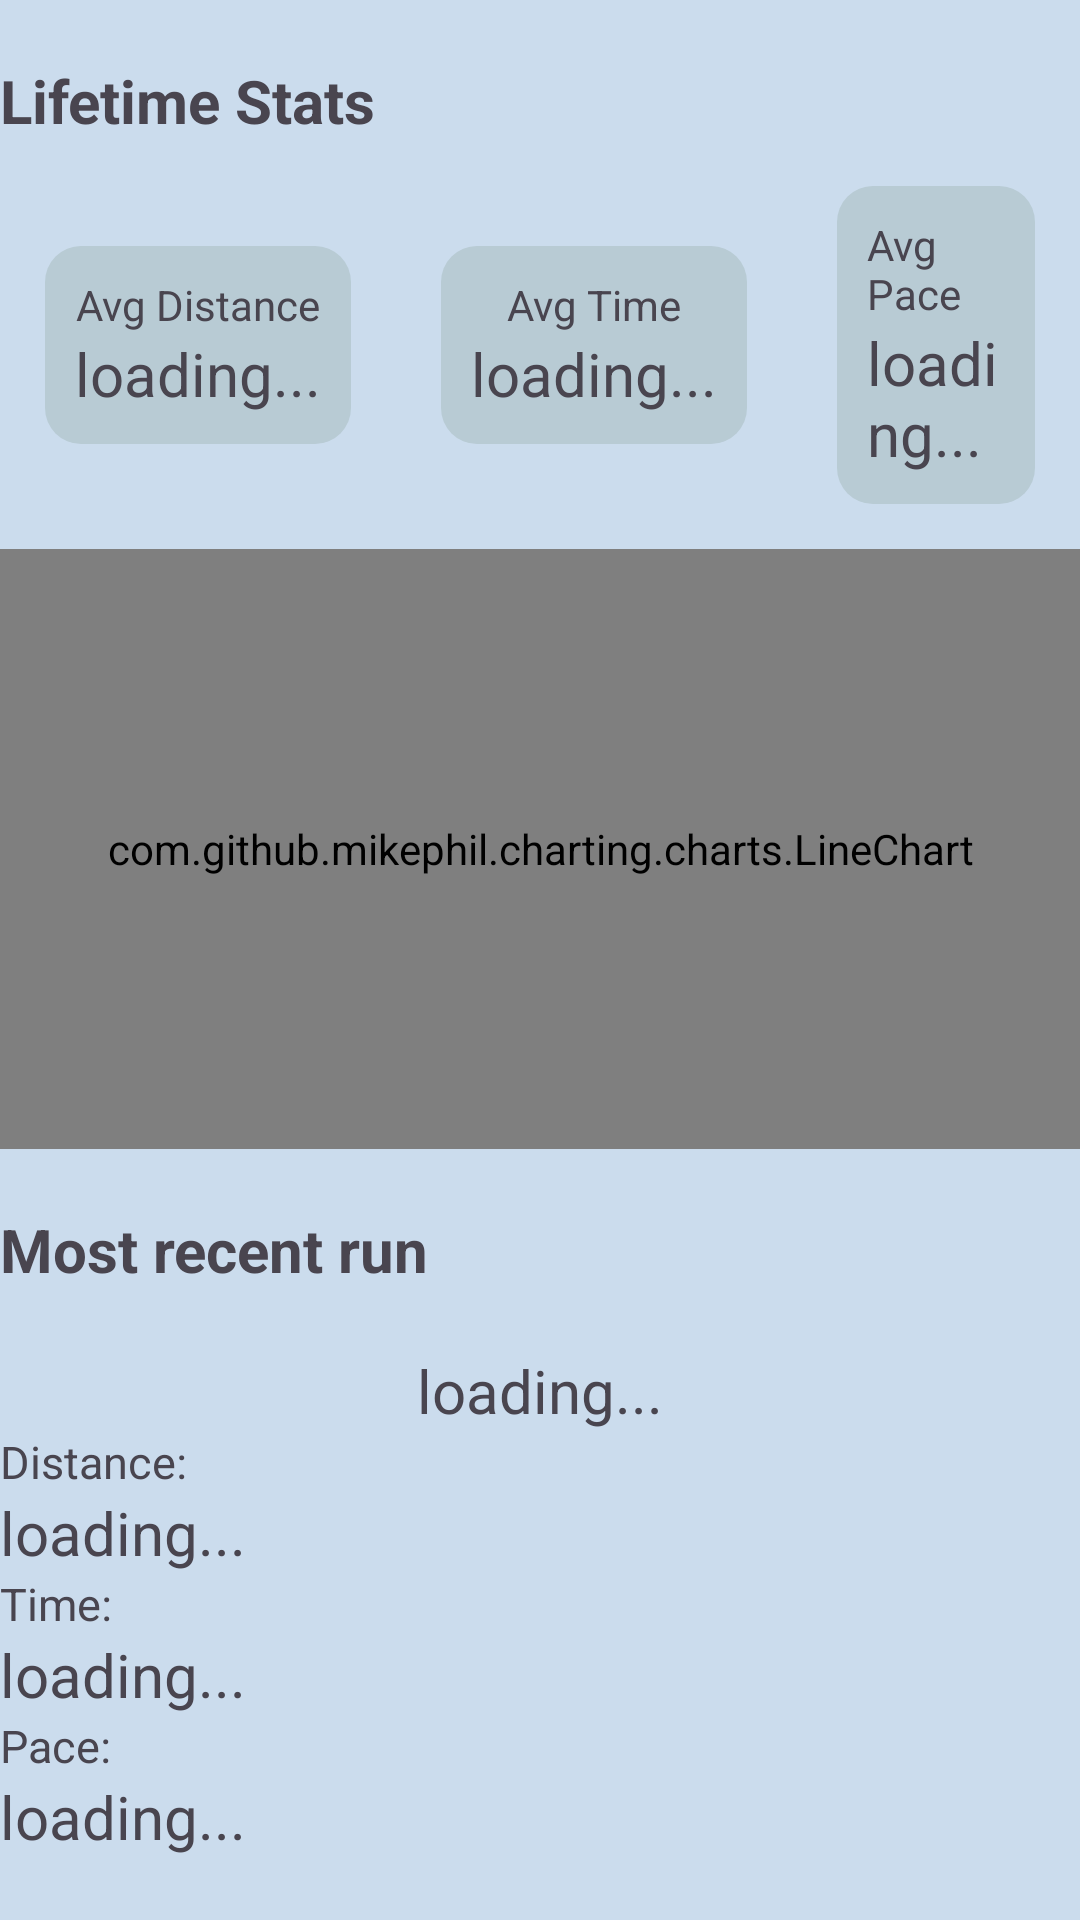

Here is an Android app screen rendered from its layout file. Give the layout XML and the strings, colors and styles it references.
<!-- AndroidManifest.xml: application theme Theme.RunTrackPro -->
<!-- res/layout/fragment_stats.xml -->
<?xml version="1.0" encoding="utf-8"?>
<FrameLayout xmlns:android="http://schemas.android.com/apk/res/android"
    xmlns:app="http://schemas.android.com/apk/res-auto"
    xmlns:tools="http://schemas.android.com/tools"
    android:layout_width="match_parent"
    android:layout_height="match_parent"
    tools:context=".StatsFragment">

    <LinearLayout
        android:layout_width="match_parent"
        android:layout_height="match_parent"
        android:background="@color/primary"
        android:orientation="vertical">

        <TextView
            android:id="@+id/statsDetails"
            android:layout_width="match_parent"
            android:layout_height="wrap_content"
            android:layout_marginTop="20dp"
            android:text="Lifetime Stats"
            android:textSize="20sp"
            android:textStyle="bold"
            app:layout_constraintEnd_toEndOf="parent"
            app:layout_constraintStart_toStartOf="parent"
            app:layout_constraintTop_toTopOf="parent" />

        <LinearLayout
            android:layout_width="match_parent"
            android:layout_height="wrap_content"
            android:gravity="center"
            android:orientation="horizontal"
            app:layout_constraintTop_toBottomOf="@+id/statsDetails">

            <LinearLayout
                android:layout_width="wrap_content"
                android:layout_height="wrap_content"
                android:layout_margin="15dp"
                android:gravity="center"
                android:background="@drawable/rounded_background_light"
                android:padding="10dp"
                android:orientation="vertical">

                <TextView
                    android:id="@+id/distanceTitle"
                    android:layout_width="wrap_content"
                    android:layout_height="wrap_content"
                    android:text="Avg Distance" />

                <TextView
                    android:id="@+id/distance"
                    android:layout_width="wrap_content"
                    android:layout_height="wrap_content"
                    android:text="loading..."
                    android:textSize="20sp" />
            </LinearLayout>

            <LinearLayout
                android:layout_width="wrap_content"
                android:layout_height="wrap_content"
                android:layout_margin="15dp"
                android:gravity="center"
                android:background="@drawable/rounded_background_light"
                android:padding="10dp"
                android:orientation="vertical">

                <TextView
                    android:id="@+id/timeTitle"
                    android:layout_width="wrap_content"
                    android:layout_height="wrap_content"
                    android:text="Avg Time" />

                <TextView
                    android:id="@+id/time"
                    android:layout_width="wrap_content"
                    android:layout_height="wrap_content"
                    android:text="loading..."
                    android:textSize="20sp" />
            </LinearLayout>

            <LinearLayout
                android:layout_width="wrap_content"
                android:layout_height="wrap_content"
                android:layout_margin="15dp"
                android:gravity="center"
                android:background="@drawable/rounded_background_light"
                android:padding="10dp"
                android:orientation="vertical">

                <TextView
                    android:id="@+id/paceTitle"
                    android:layout_width="wrap_content"
                    android:layout_height="wrap_content"
                    android:text="Avg Pace" />

                <TextView
                    android:id="@+id/pace"
                    android:layout_width="wrap_content"
                    android:layout_height="wrap_content"
                    android:text="loading..."
                    android:textSize="20sp" />
            </LinearLayout>
        </LinearLayout>

        <com.github.mikephil.charting.charts.LineChart
            android:id="@+id/chart"
            android:layout_width="match_parent"
            android:layout_height="200dp" />

        <LinearLayout
            android:layout_width="match_parent"
            android:layout_height="wrap_content"
            android:orientation="vertical">

            <TextView
                android:id="@+id/previousRunTitle"
                android:layout_width="match_parent"
                android:layout_height="wrap_content"
                android:layout_marginTop="20dp"
                android:layout_marginBottom="20dp"
                android:text="Most recent run"
                android:textSize="20sp"
                android:textStyle="bold" />

            <LinearLayout
                android:layout_width="match_parent"
                android:layout_height="wrap_content"
                android:gravity="center"
                android:orientation="horizontal">

                <TextView
                    android:id="@+id/previousRunDate"
                    android:layout_width="wrap_content"
                    android:layout_height="wrap_content"
                    android:text="loading..."
                    android:textSize="20sp" />
            </LinearLayout>

            <TextView
                android:layout_width="wrap_content"
                android:layout_height="wrap_content"
                android:text="Distance: "
                android:textSize="15sp" />

            <TextView
                android:id="@+id/previousRunDistance"
                android:layout_width="wrap_content"
                android:layout_height="wrap_content"
                android:text="loading..."
                android:textSize="20sp" />

            <TextView
                android:layout_width="wrap_content"
                android:layout_height="wrap_content"
                android:text="Time: "
                android:textSize="15sp" />

            <TextView
                android:id="@+id/previousRunTime"
                android:layout_width="wrap_content"
                android:layout_height="wrap_content"
                android:text="loading..."
                android:textSize="20sp" />

            <TextView
                android:layout_width="wrap_content"
                android:layout_height="wrap_content"
                android:text="Pace: "
                android:textSize="15sp" />

            <TextView
                android:id="@+id/previousRunPace"
                android:layout_width="wrap_content"
                android:layout_height="wrap_content"
                android:text="loading..."
                android:textSize="20sp" />
        </LinearLayout>
    </LinearLayout>
</FrameLayout>
<!-- resources referenced by this layout -->
<resources>
  <color name="primary">#CBDCED</color>
  <!-- drawable rounded_background_light (drawable) -->
  <?xml version="1.0" encoding="utf-8"?>
  <shape xmlns:android="http://schemas.android.com/apk/res/android">
      <solid android:color="@color/accent_light" />
      <corners android:radius="12dp" />
  </shape>
  <style name="Theme.RunTrackPro" parent="Base.Theme.RunTrackPro" />
  <color name="accent_light">#B8CBD4</color>
  <style name="Base.Theme.RunTrackPro" parent="Theme.Material3.DayNight.NoActionBar">
          
          
      </style>
</resources>
